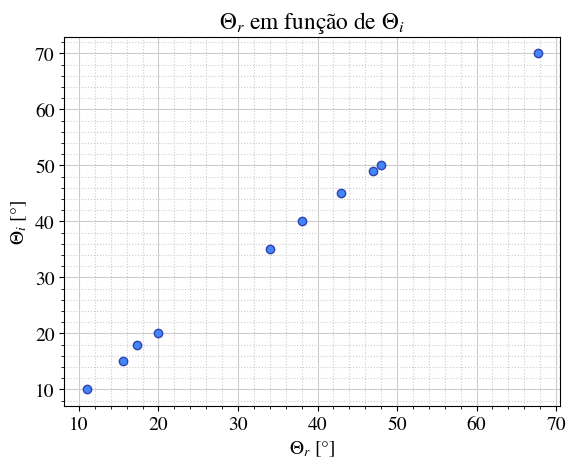
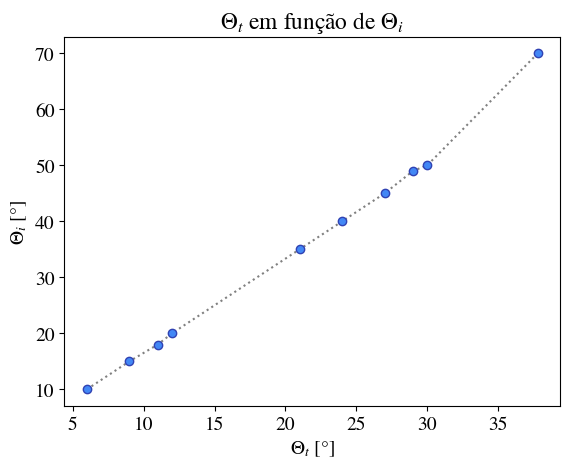

Write the Python code that produced these figures, in order. (Note: this script raises an exception after producing the figures.)
import matplotlib as mpl
import matplotlib.pyplot as plt
from scipy import stats

angulo_incid = [10,15,18,20,35,40,45,49,50,70]
angulo_reflex = [11,15.5,17.3,19.9,34,38,43,47,48,67.7]
angulo_refrac = [6,9,11,12,21,24,27,29,30,37.8]

# fonte bonita
mpl.rcParams['mathtext.fontset'] = 'stix'
mpl.rcParams['font.family'] = 'STIXGeneral'
mpl.rcParams['font.size'] = 14

### graf1
plt.title(r'$\Theta_{r}$ em função de $\Theta_{i}$')
plt.xlabel('$\Theta_{r}$ [$\degree$]')
plt.ylabel('$\Theta_{i}$ [$\degree$]')
plt.grid(which='major', color='#CCCCCC', linestyle='-',zorder=1)
plt.grid(which='minor', color='#CCCCCC', linestyle=':',zorder=1)
plt.minorticks_on()
plt.scatter(angulo_reflex, angulo_incid, color='#4287f5', marker='o',edgecolors='#3042b3',zorder=2)
#plt.plot(angulo_reflex, angulo_incid, color='red')
plt.savefig('exp1g1-2.png')
plt.close()

### graf2
plt.title(r'$\Theta_{t}$ em função de $\Theta_{i}$')
plt.scatter(angulo_refrac, angulo_incid, color='#4287f5', marker='o',edgecolors='#3042b3',zorder=2)
plt.plot(angulo_refrac, angulo_incid, color='grey',linestyle=':',zorder=1)
plt.xlabel('$\Theta_{t}$ [$\degree$]')
plt.ylabel('$\Theta_{i}$ [$\degree$]')
plt.savefig('exp1g2.png')
plt.close()

### slope ## graf2.1
angulo_incid = np.array([10,15,18,20,35,40,45,49,50,70])
angulo_refrac = np.array([6,9,11,12,21,24,27,29,30,37.8])
seni = np.sin(np.deg2rad(angulo_incid))
senr = np.sin(np.deg2rad(angulo_refrac))
slope3, intercept3, r_value3, p_value3, std_err3 = stats.linregress(senr, seni)
y3 = [slope3 * xi + intercept3 for xi in senr]
plt.title(r'sen$\Theta_{t}$ em função de sen$\Theta_{i}$')
plt.scatter(senr, seni, color='#4287f5', marker='o',edgecolors='#3042b3', label='Medidas')
plt.plot(senr, y3, color='red', label='Ajuste')
plt.xlabel('sen$\Theta_{t}$ [$\degree$]')
plt.ylabel('sen$\Theta_{i}$ [$\degree$]')
print("slope 3: ",slope3,"erro padrão 3: ",std_err3)
plt.legend()
plt.savefig('grafico2-1.png')
plt.close()

'''
slope 3:  1.5007292040210787 erro padrão 3:  0.013467922956849898
'''
